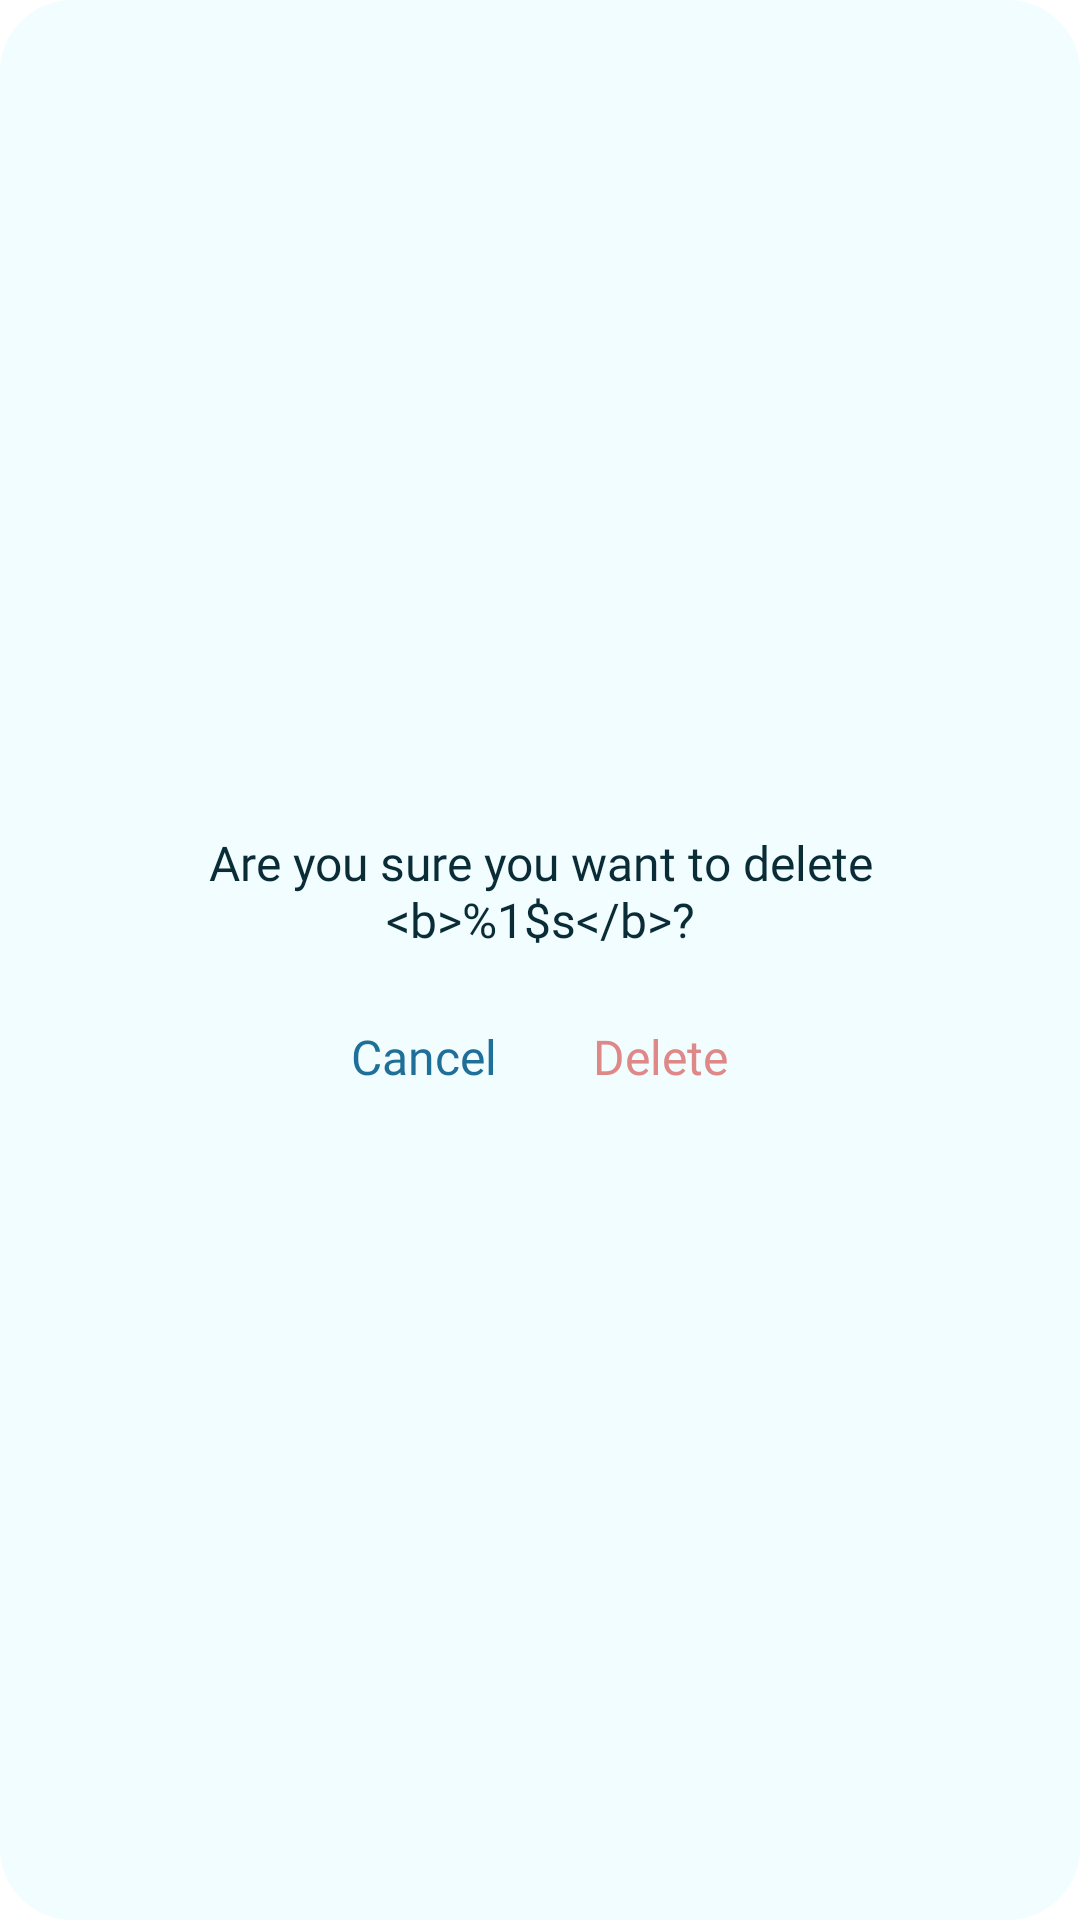

Layout XML and referenced resources for this Android screen:
<!-- AndroidManifest.xml: application theme Theme.App.SplashScreen -->
<!-- res/layout/card_confirmation.xml -->
<?xml version="1.0" encoding="utf-8"?>
<androidx.appcompat.widget.LinearLayoutCompat xmlns:android="http://schemas.android.com/apk/res/android"
    android:layout_width="wrap_content"
    android:layout_height="wrap_content"
    android:background="@drawable/shape_card"
    android:gravity="center"
    android:orientation="vertical"
    android:padding="@dimen/card_padding">

    <androidx.appcompat.widget.AppCompatTextView
        android:id="@+id/txt_msg"
        style="@style/RegularTextPrimaryColor"
        android:layout_width="wrap_content"
        android:layout_height="wrap_content"
        android:gravity="center"
        android:text="@string/exclude_city" />

    <androidx.appcompat.widget.LinearLayoutCompat
        android:layout_width="wrap_content"
        android:layout_height="wrap_content"
        android:layout_marginTop="24dp"
        android:orientation="horizontal">

        <androidx.appcompat.widget.AppCompatTextView
            android:id="@+id/btn_cancel"
            style="@style/RegularTextBold"
            android:layout_width="wrap_content"
            android:layout_height="wrap_content"
            android:text="@string/cancel"
            android:textColor="@color/secondary_3" />

        <androidx.appcompat.widget.AppCompatTextView
            android:id="@+id/btn_exclude"
            style="@style/RegularTextBold"
            android:layout_width="wrap_content"
            android:layout_height="wrap_content"
            android:layout_marginStart="32dp"
            android:text="@string/exclude"
            android:textColor="@color/danger_3" />
    </androidx.appcompat.widget.LinearLayoutCompat>
</androidx.appcompat.widget.LinearLayoutCompat>
<!-- resources referenced by this layout -->
<resources>
  <color name="danger_3">#FFDF8888</color>
  <color name="secondary_3">#FF1F7099</color>
  <dimen name="card_padding">32dp</dimen>
  <!-- drawable shape_card (drawable) -->
  <?xml version="1.0" encoding="utf-8"?>
  <layer-list xmlns:android="http://schemas.android.com/apk/res/android">
      <item>
          <shape android:shape="rectangle">
              <solid android:color="@color/light_2" />
              <corners android:radius="24dp" />
          </shape>
      </item>
  </layer-list>
  <string name="cancel">Cancel</string>
  <string name="exclude">Delete</string>
  <string name="exclude_city">Are you sure you want to delete &lt;b&gt;%1$s&lt;/b&gt;?</string>
  <style name="RegularTextBold" parent="TextFontRobotoBold">
          <item name="android:textSize">@dimen/regular_text_size</item>
      </style>
  <style name="RegularTextPrimaryColor" parent="RegularText">
          <item name="android:textColor">@color/dark_3</item>
      </style>
  <style name="Theme.App.SplashScreen" parent="Theme.SplashScreen">
          <item name="windowSplashScreenBackground">@color/light_3</item>
          <item name="windowSplashScreenAnimatedIcon">@drawable/logo_ctt</item>
          <item name="postSplashScreenTheme">@style/Theme.CityTravelTracker</item>
  
      </style>
  <color name="light_2">#FFF2FDFF</color>
  <style name="TextFontRobotoBold">
          <item name="android:fontFamily">@font/roboto_bold</item>
          <item name="fontFamily">@font/roboto_bold</item>
      </style>
  <dimen name="regular_text_size">16sp</dimen>
  <style name="RegularText" parent="TextFontRoboto">
          <item name="android:textSize">@dimen/regular_text_size</item>
      </style>
  <color name="dark_3">#FF0A2C36</color>
  <color name="light_3">#FFD3E5EB</color>
  <!-- drawable logo_ctt: vector/xml drawable (drawable, 15875 chars, omitted) -->
  <style name="Theme.CityTravelTracker" parent="Theme.Material3.DayNight.NoActionBar">
          
          <item name="colorPrimary">@color/primary_3</item>
          <item name="colorPrimaryVariant">@color/purple_700</item>
          <item name="colorOnPrimary">@color/white</item>
          
          <item name="colorSecondary">@color/teal_200</item>
          <item name="colorSecondaryVariant">@color/teal_700</item>
          <item name="colorOnSecondary">@color/black</item>
          
          <item name="android:statusBarColor">@color/status</item>
          
          <item name="android:windowLightStatusBar">true</item>
          
      </style>
  <style name="TextFontRoboto" parent="TextAppearance.AppCompat.Body1">
          <item name="android:fontFamily">@font/roboto_regular</item>
          <item name="fontFamily">@font/roboto_regular</item>
      </style>
  <color name="primary_3">#FFCC6709</color>
  <color name="purple_700">#FF3700B3</color>
  <color name="white">#FFFFFFFF</color>
  <color name="teal_200">#FF03DAC5</color>
  <color name="teal_700">#FF018786</color>
  <color name="black">#FF000000</color>
  <color name="status">#FFBFD9E1
      </color>
</resources>
